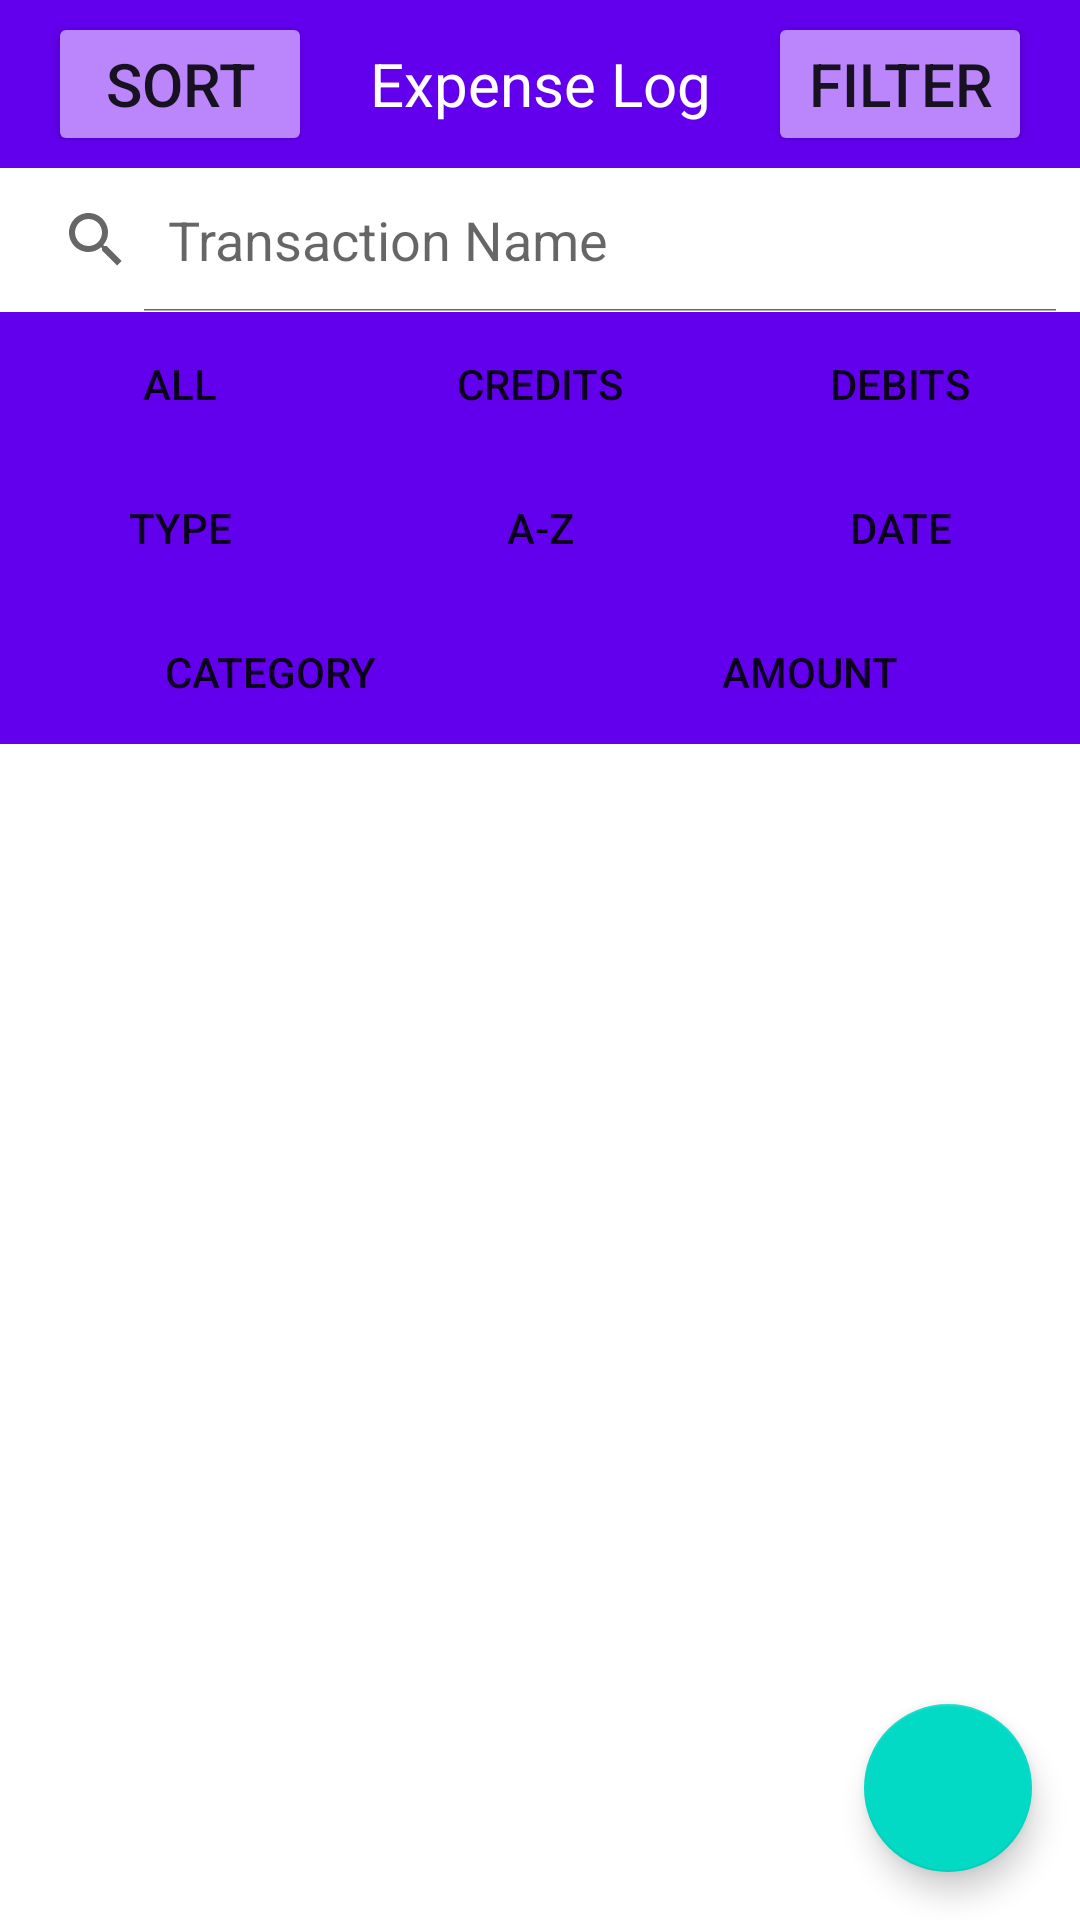

Layout XML and referenced resources for this Android screen:
<!-- AndroidManifest.xml: application theme Theme.ExpenseLog -->
<!-- res/layout/activity_list.xml -->
<?xml version="1.0" encoding="utf-8"?>
<androidx.coordinatorlayout.widget.CoordinatorLayout xmlns:app="http://schemas.android.com/apk/res-auto"
    xmlns:tools="http://schemas.android.com/tools"
    xmlns:android="http://schemas.android.com/apk/res/android"
    android:layout_width="match_parent"
    android:layout_height="match_parent"
    android:id="@+id/listLayout"
    tools:context=".ListActivity">

    <LinearLayout
        android:orientation="vertical"
        android:layout_width="match_parent"
        android:layout_height="match_parent">

    <androidx.appcompat.widget.Toolbar
        android:layout_width="match_parent"
        android:layout_height="wrap_content"
        android:id="@+id/topToolBar"
        android:background="@color/purple_500">

        <Button
            android:id="@+id/sortButton"
            android:layout_width="wrap_content"
            android:layout_height="wrap_content"
            android:backgroundTint="@color/purple_200"
            android:onClick="showSortTapped"
            android:text="SORT"
            android:textSize="20sp" />

        <TextView
            android:layout_width="wrap_content"
            android:layout_height="wrap_content"
            android:layout_gravity="center"
            android:text="@string/app_name"
            android:textColor="@color/white"
            android:textSize="20sp" />

        <Button
            android:id="@+id/filterButton"
            android:layout_width="wrap_content"
            android:layout_height="wrap_content"
            android:layout_gravity="end"
            android:layout_marginEnd="16dp"
            android:backgroundTint="@color/purple_200"
            android:onClick="showFilterTapped"
            android:text="FILTER"
            android:textSize="20sp" />

    </androidx.appcompat.widget.Toolbar>

    <android.widget.SearchView
        android:layout_width="match_parent"
        android:layout_height="wrap_content"
        android:id="@+id/transactionSearchView"
        android:iconifiedByDefault="false"
        android:queryHint="Transaction Name">

    </android.widget.SearchView>

    <LinearLayout
        android:id="@+id/filterTabsLayout"
        android:layout_width="match_parent"
        android:layout_height="wrap_content"
        android:orientation="horizontal">

        <Button
            android:layout_width="0dp"
            android:layout_weight="1"
            android:layout_height="match_parent"
            android:text="All"
            android:id="@+id/allFilter"
            android:background="@color/purple_500"
            android:onClick="allFilterTapped"/>

        <Button
            android:layout_width="0dp"
            android:layout_weight="1"
            android:layout_height="match_parent"
            android:text="Credits"
            android:id="@+id/creditFilter"
            android:background="@color/purple_500"
            android:onClick="creditFilterTapped"/>

        <Button
            android:layout_width="0dp"
            android:layout_weight="1"
            android:layout_height="match_parent"
            android:text="Debits"
            android:id="@+id/debitFilter"
            android:background="@color/purple_500"
            android:onClick="debitFilterTapped"/>

    </LinearLayout>

    <LinearLayout
        android:id="@+id/sortTabsLayout"
        android:layout_width="match_parent"
        android:layout_height="wrap_content"
        android:orientation="horizontal">

        <Button
            android:layout_width="0dp"
            android:layout_weight="1"
            android:layout_height="match_parent"
            android:text="Type"
            android:background="@color/purple_500"
            android:onClick="typeTapped"/>

        <Button
            android:layout_width="0dp"
            android:layout_weight="1"
            android:layout_height="match_parent"
            android:text="A-Z"
            android:background="@color/purple_500"
            android:onClick="alphabeticallyTapped"/>

        <Button
            android:layout_width="0dp"
            android:layout_weight="1"
            android:layout_height="match_parent"
            android:text="Date"
            android:background="@color/purple_500"
            android:onClick="dateTapped"/>

    </LinearLayout>

    <LinearLayout
        android:id="@+id/sortTabsLayout2"
        android:layout_width="match_parent"
        android:layout_height="wrap_content"
        android:orientation="horizontal">

        <Button
            android:layout_width="0dp"
            android:layout_weight="1"
            android:layout_height="match_parent"
            android:text="Category"
            android:background="@color/purple_500"
            android:onClick="categoryTapped"/>

        <Button
            android:layout_width="0dp"
            android:layout_weight="1"
            android:layout_height="match_parent"
            android:text="Amount"
            android:background="@color/purple_500"
            android:onClick="amountTapped"/>

    </LinearLayout>

    <ListView
        android:layout_width="match_parent"
        android:layout_height="match_parent"
        android:id="@+id/transactionListView"/>



    </LinearLayout>

    <com.google.android.material.floatingactionbutton.FloatingActionButton
        android:layout_width="wrap_content"
        android:layout_height="wrap_content"
        android:layout_margin="16dp"
        android:id="@+id/addNewButton"
        app:layout_anchor="@id/transactionListView"
        app:layout_anchorGravity="bottom|end|right"
        android:clickable="true"
        android:focusable="true"
        android:tint="@android:color/white"
        android:backgroundTint="@color/teal_200"
        android:onClick="fabTapped"

        app:srcCompat="@drawable/ic_add"/>


</androidx.coordinatorlayout.widget.CoordinatorLayout>
<!-- resources referenced by this layout -->
<resources>
  <string name="app_name">Expense Log</string>
  <style name="Theme.ExpenseLog" parent="Theme.MaterialComponents.DayNight.NoActionBar">
          
          <item name="colorPrimary">@color/purple_500</item>
          <item name="colorPrimaryVariant">@color/purple_700</item>
          <item name="colorOnPrimary">@color/white</item>
          
          <item name="colorSecondary">@color/teal_200</item>
          <item name="colorSecondaryVariant">@color/teal_700</item>
          <item name="colorOnSecondary">@color/black</item>
          
          <item name="android:statusBarColor" tools:targetApi="l">?attr/colorPrimaryVariant</item>
          
      </style>
  <!-- not gathered from this repository: default colours our renderer supplied (Android Studio template values) -->
  <color name="purple_200">#FFBB86FC</color>
  <color name="purple_500">#FF6200EE</color>
  <color name="purple_700">#FF3700B3</color>
  <color name="teal_200">#FF03DAC5</color>
  <color name="teal_700">#FF018786</color>
  <color name="black">#FF000000</color>
  <color name="white">#FFFFFFFF</color>
</resources>
